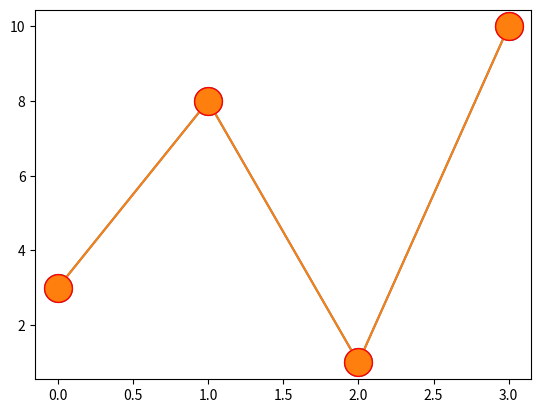

Source code (Python):
# Marker Size - ms
import matplotlib.pyplot as plt 
import numpy as np 
ypoints = np.array([3,8,1,10])
plt.plot(ypoints, marker = 'o', ms = 20)
plt.show()


# Marker Edge Color - mec
import matplotlib.pyplot as plt 
import numpy as np 
ypoints = np.array([3,8,1,10])
plt.plot(ypoints, marker = 'o', ms = 20, mec = 'r')
plt.show()